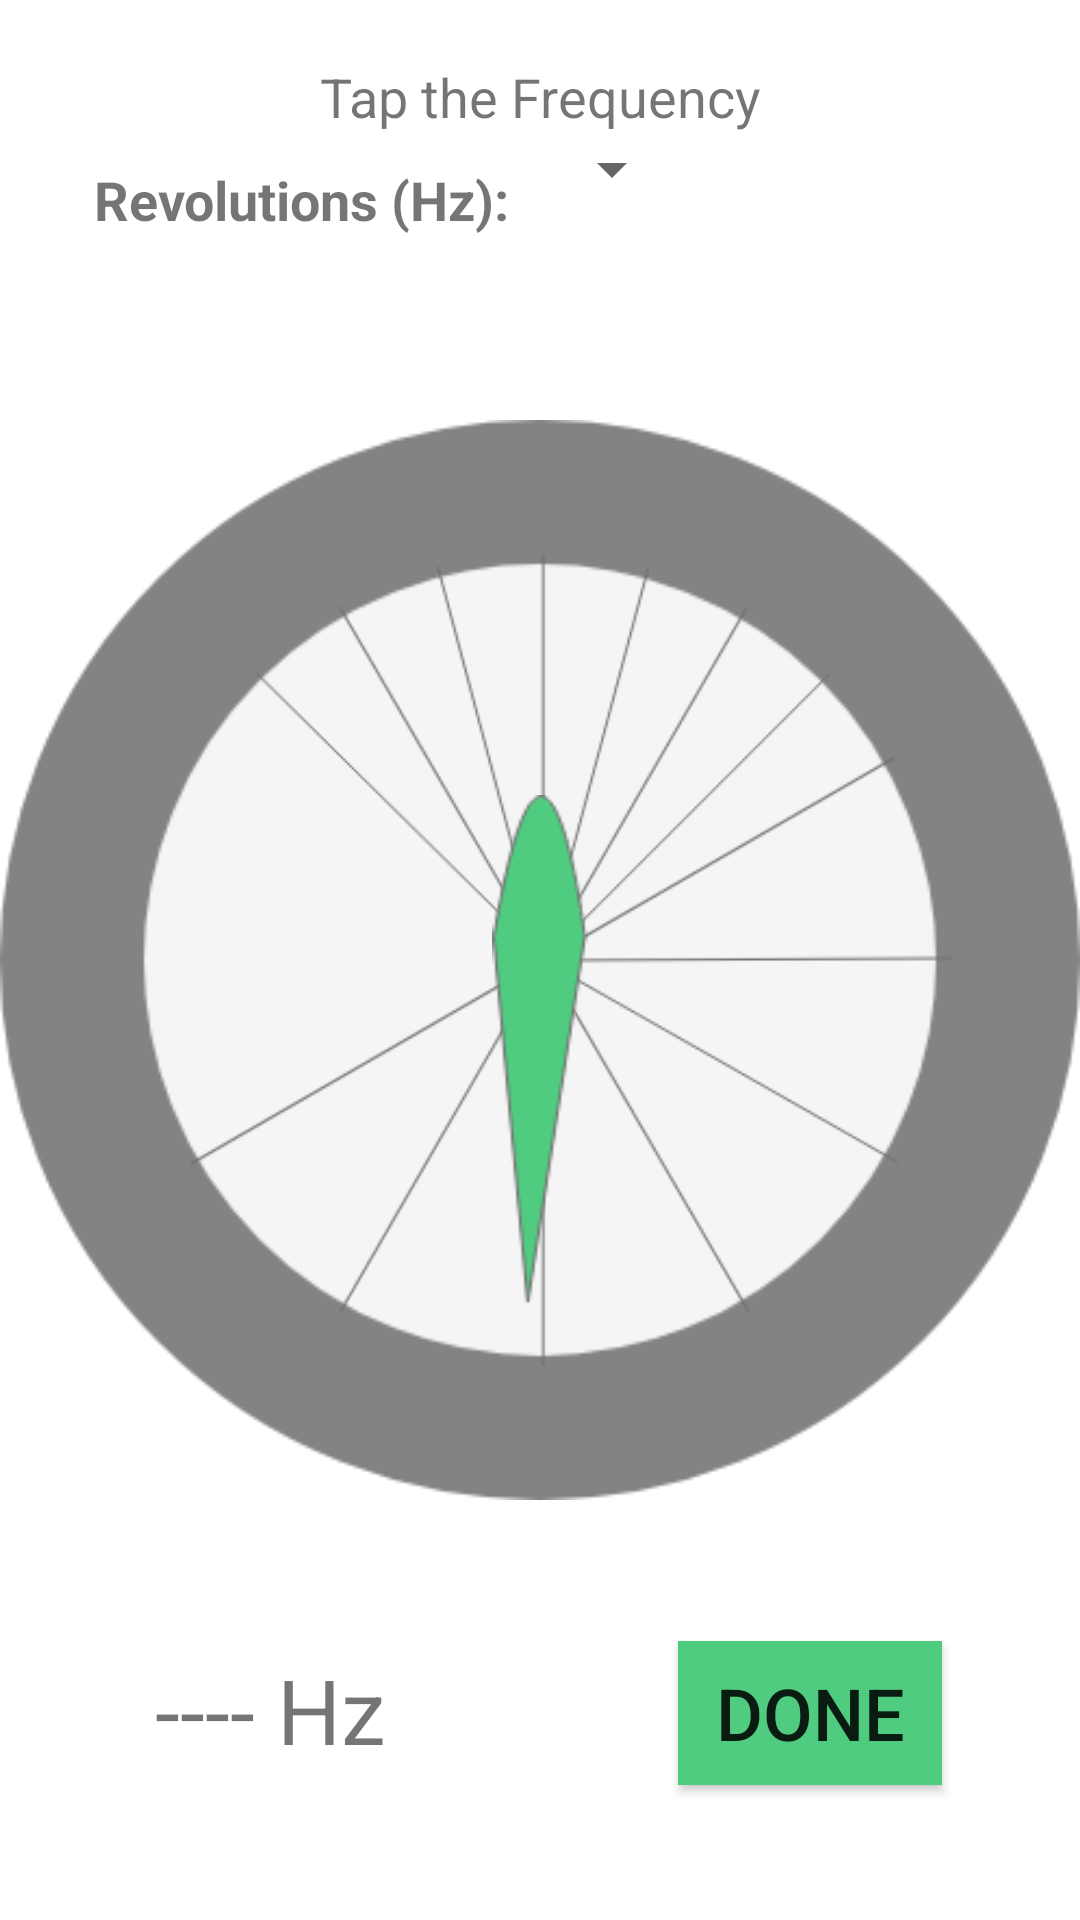

Write the Android layout XML for this screen, with the resource values it uses.
<!-- AndroidManifest.xml: application theme FullscreenTheme.NoActionBar -->
<!-- res/layout/activity_rpmtuning.xml -->
<?xml version="1.0" encoding="utf-8"?>
<androidx.constraintlayout.widget.ConstraintLayout xmlns:android="http://schemas.android.com/apk/res/android"
    xmlns:app="http://schemas.android.com/apk/res-auto"
    xmlns:tools="http://schemas.android.com/tools"
    android:layout_width="match_parent"
    android:layout_height="match_parent"
    android:background="#fff"
    tools:context=".RPMTuning">

    <TextView
        android:id="@+id/readOut"
        android:layout_width="wrap_content"
        android:layout_height="wrap_content"
        android:paddingTop="20dp"
        android:text="Tap the Frequency"
        android:textSize="18sp"
        app:layout_constraintTop_toTopOf="parent"
        app:layout_constraintLeft_toLeftOf="@id/guidelineVert"
        app:layout_constraintRight_toRightOf="@id/guidelineVert" />

    <TextView
        android:id="@+id/txtVw"
        android:layout_width="wrap_content"
        android:layout_height="wrap_content"
        android:padding="10dp"
        app:layout_constraintTop_toBottomOf="@id/readOut"
        app:layout_constraintRight_toLeftOf="@id/guidelineVert"
        android:text="Revolutions (Hz):"
        android:textStyle="bold"
        android:textSize="18sp" />

    <Spinner
        android:id="@+id/rpmSpinner"
        android:padding="10dp"
        android:layout_width="wrap_content"
        android:layout_height="wrap_content"
        app:layout_constraintTop_toBottomOf="@id/readOut"
        app:layout_constraintLeft_toRightOf="@id/guidelineVert" />

    <ImageView
        android:id="@+id/rpmFrameCali"
        android:layout_width="match_parent"
        android:layout_height="match_parent"
        app:srcCompat="@drawable/rpmframe" />

    <ImageView
        android:id="@+id/rpmLinesCali"
        android:layout_width="275dp"
        android:layout_height="275dp"
        app:srcCompat="@drawable/rpms"
        android:paddingLeft="21dp"
        app:layout_constraintTop_toTopOf="@id/guidelineHorzi"
        app:layout_constraintBottom_toBottomOf="@id/guidelineHorzi"
        app:layout_constraintRight_toRightOf="@id/guidelineVert"
        app:layout_constraintLeft_toLeftOf="@id/guidelineVert"/>

    <ImageView
        android:id="@+id/rpmDial"
        android:layout_width="200dp"
        android:layout_height="230dp"
        app:srcCompat="@drawable/rpmsdial"
        android:paddingTop="60dp"
        app:layout_constraintTop_toTopOf="@id/guidelineHorzi"
        app:layout_constraintBottom_toBottomOf="@id/guidelineHorzi"
        app:layout_constraintRight_toRightOf="@id/guidelineVert"
        app:layout_constraintLeft_toLeftOf="@id/guidelineVert" />

    <androidx.constraintlayout.widget.Guideline
        android:id="@+id/guidelineHorzi"
        android:layout_width="wrap_content"
        android:layout_height="wrap_content"
        android:orientation="horizontal"
        app:layout_constraintGuide_percent="0.5" />

    <androidx.constraintlayout.widget.Guideline
        android:id="@+id/guidelineVert"
        android:layout_width="wrap_content"
        android:layout_height="wrap_content"
        android:orientation="vertical"
        app:layout_constraintGuide_percent="0.5" />

    <TextView
        android:id="@+id/rpm"
        android:layout_width="wrap_content"
        android:layout_height="wrap_content"
        android:paddingBottom="50dp"
        android:text="---- Hz"
        android:textSize="30sp"
        app:layout_constraintBottom_toBottomOf="parent"
        app:layout_constraintLeft_toLeftOf="parent"
        app:layout_constraintRight_toRightOf="@id/guidelineVert" />

    <Button
        android:id="@+id/done"
        android:layout_width="wrap_content"
        android:layout_height="wrap_content"
        android:background="#4FCC80"
        android:text="DONE"
        android:onClick="charts"
        android:layout_marginBottom="45dp"
        android:textSize="24sp"
        app:layout_constraintBottom_toBottomOf="parent"
        app:layout_constraintLeft_toLeftOf="@id/guidelineVert"
        app:layout_constraintRight_toRightOf="parent" />

</androidx.constraintlayout.widget.ConstraintLayout>
<!-- resources referenced by this layout -->
<resources>
  <!-- drawable rpmframe: png bitmap (drawable, 17894 bytes) -->
  <!-- drawable rpms: png bitmap (drawable, 21748 bytes) -->
  <!-- drawable rpmsdial: png bitmap (drawable, 4039 bytes) -->
  <style name="FullscreenTheme.NoActionBar">
          
          <item name="windowActionBar">false</item>
          <item name="windowNoTitle">true</item>
      </style>
</resources>
